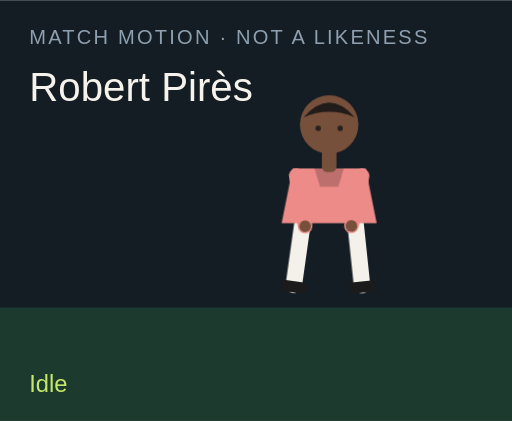
t = 0.00 s
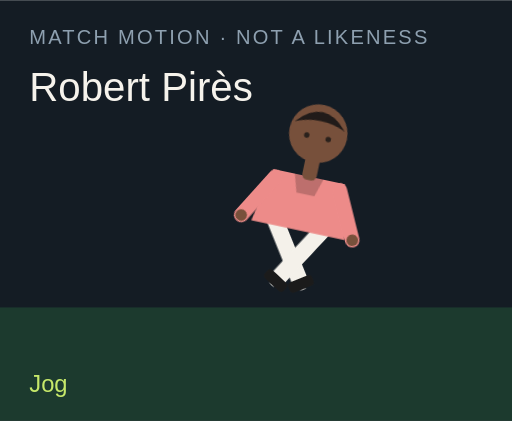
t = 1.50 s
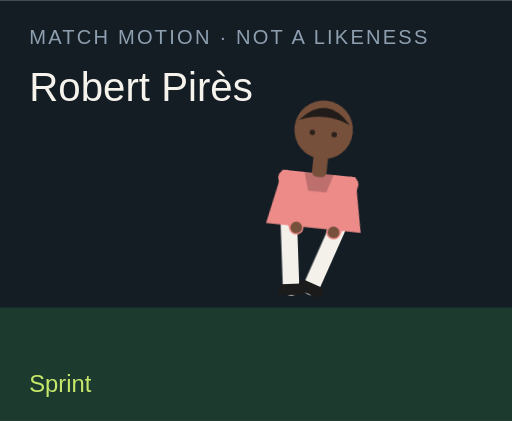
t = 3.00 s
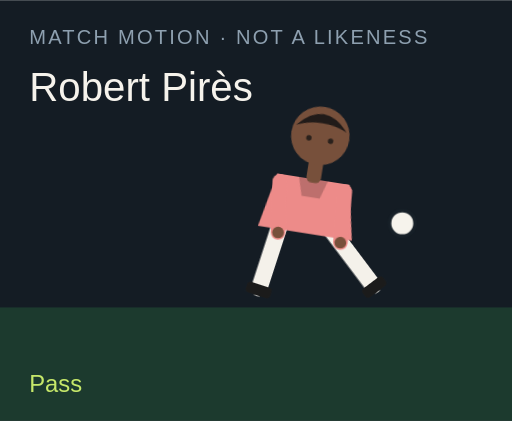
t = 4.50 s
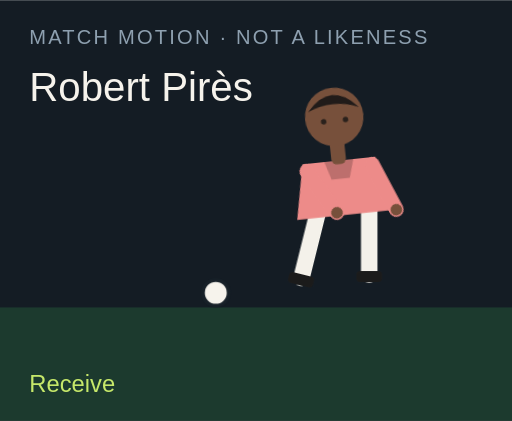
t = 6.00 s
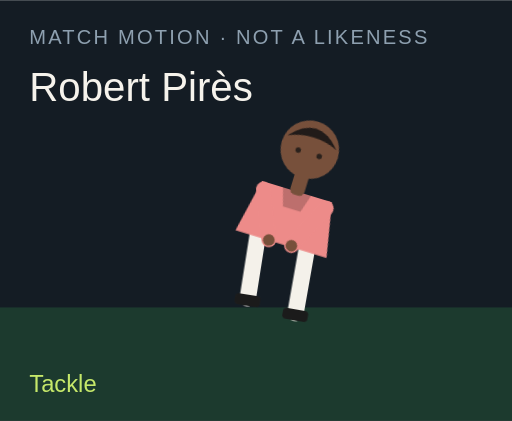
t = 7.50 s

The animated SVG that drew these frames (rendered in a browser with its animation timeline set to each time). Animation: 18 CSS @keyframes rules; one cycle of 9.00 s, repeats indefinitely.

<?xml version="1.0" encoding="UTF-8"?>
<svg xmlns="http://www.w3.org/2000/svg" viewBox="0 0 280 230" role="img">
  <style>@media (prefers-reduced-motion: reduce){animate,animateTransform{display:none}}</style>
  <rect width="280" height="230" fill="#141c24"/>
  <rect y="168" width="280" height="62" fill="#1c3a2e"/>
  <text x="16" y="24" fill="#8ea0b0" font-family="Arial,sans-serif" font-size="11" letter-spacing="1.2">MATCH MOTION · NOT A LIKENESS</text>
  <text x="16" y="55" fill="#f6f3ec" font-family="Impact,sans-serif" font-size="22">Robert Pirès</text>
  <circle r="7" fill="#f6f3ec" stroke="#172028" stroke-width="2" id="motion-36652" cx="150" cy="160" opacity="0">
    
    
    
  </circle>
  <g transform="translate(132 40)">
    <g id="motion-36674" transform="rotate(0 48 90)">
      
      <g id="motion-36676" transform="translate(0 0)">
        
        <g transform="translate(34 78)"><g id="motion-36678" transform="rotate(8)"><path d="M0 0 V38" stroke="#f4f1ea" stroke-width="9" stroke-linecap="round"/><rect x="-7" y="36" width="14" height="6" rx="2" fill="#1b1b1b"/></g></g>
        <g transform="translate(62 78)"><g id="motion-36680" transform="rotate(-6)"><path d="M0 0 V38" stroke="#f4f1ea" stroke-width="9" stroke-linecap="round"/><rect x="-7" y="36" width="14" height="6" rx="2" fill="#1b1b1b"/></g></g>
        <path d="M28 52 h40 l6 30 H22 Z" fill="#ed8b89"/>
        <path d="M40 52 h16 l-3 10 H43 Z" fill="#000" opacity=".2"/>
        <g transform="translate(30 56)"><g id="motion-36682" transform="rotate(-10)"><path d="M0 0 V28" stroke="#ed8b89" stroke-width="8" stroke-linecap="round"/><circle cx="0" cy="28" r="3.2" fill="#77503b"/></g></g>
        <g transform="translate(66 56)"><g id="motion-36684" transform="rotate(12)"><path d="M0 0 V28" stroke="#ed8b89" stroke-width="8" stroke-linecap="round"/><circle cx="0" cy="28" r="3.2" fill="#77503b"/></g></g>
        <rect x="44" y="40" width="8" height="14" rx="3" fill="#77503b"/>
        <circle cx="48" cy="28" r="16" fill="#77503b"/>
        <path d="M34 24 Q48 8 62 24 Q48 18 34 24" fill="#211b19"/>
        <circle cx="42" cy="30" r="1.5" fill="#2a211c"/><circle cx="54" cy="30" r="1.5" fill="#2a211c"/>
      </g>
    </g>
  </g>
  <text x="16" y="214" fill="#c6e86a" font-family="Arial,sans-serif" font-size="13" opacity="1" id="motion-36656">Idle</text><text x="16" y="214" fill="#c6e86a" font-family="Arial,sans-serif" font-size="13" opacity="0" id="motion-36658">Jog</text><text x="16" y="214" fill="#c6e86a" font-family="Arial,sans-serif" font-size="13" opacity="0" id="motion-36660">Sprint</text><text x="16" y="214" fill="#c6e86a" font-family="Arial,sans-serif" font-size="13" opacity="0" id="motion-36662">Dribble</text><text x="16" y="214" fill="#c6e86a" font-family="Arial,sans-serif" font-size="13" opacity="0" id="motion-36664">Pass</text><text x="16" y="214" fill="#c6e86a" font-family="Arial,sans-serif" font-size="13" opacity="0" id="motion-36666">Shoot</text><text x="16" y="214" fill="#c6e86a" font-family="Arial,sans-serif" font-size="13" opacity="0" id="motion-36668">Receive</text><text x="16" y="214" fill="#c6e86a" font-family="Arial,sans-serif" font-size="13" opacity="0" id="motion-36670">Tackle</text><text x="16" y="214" fill="#c6e86a" font-family="Arial,sans-serif" font-size="13" opacity="0" id="motion-36672">Arms wide</text>
<style>@keyframes track-36653{0%{cx:150px}11.1%{cx:156px}22.2%{cx:164px}33.300000000000004%{cx:142px}44.4%{cx:190px}55.60000000000001%{cx:250px}66.7%{cx:118px}77.8%{cx:150px}88.9%{cx:150px}100%{cx:150px}}@keyframes track-36654{0%{cy:160px}11.1%{cy:158px}22.2%{cy:154px}33.300000000000004%{cy:156px}44.4%{cy:148px}55.60000000000001%{cy:96px}66.7%{cy:160px}77.8%{cy:160px}88.9%{cy:160px}100%{cy:160px}}@keyframes track-36655{0%{opacity:0}11.1%{opacity:0}22.2%{opacity:0}33.300000000000004%{opacity:1}44.4%{opacity:1}55.60000000000001%{opacity:1}66.7%{opacity:1}77.8%{opacity:0}88.9%{opacity:0}100%{opacity:0}}@keyframes track-36657{0%{opacity:1}11.1%{opacity:0}22.2%{opacity:0}33.300000000000004%{opacity:0}44.4%{opacity:0}55.60000000000001%{opacity:0}66.7%{opacity:0}77.8%{opacity:0}88.9%{opacity:0}100%{opacity:1}}@keyframes track-36659{0%{opacity:0}11.1%{opacity:1}22.2%{opacity:0}33.300000000000004%{opacity:0}44.4%{opacity:0}55.60000000000001%{opacity:0}66.7%{opacity:0}77.8%{opacity:0}88.9%{opacity:0}100%{opacity:0}}@keyframes track-36661{0%{opacity:0}11.1%{opacity:0}22.2%{opacity:1}33.300000000000004%{opacity:0}44.4%{opacity:0}55.60000000000001%{opacity:0}66.7%{opacity:0}77.8%{opacity:0}88.9%{opacity:0}100%{opacity:0}}@keyframes track-36663{0%{opacity:0}11.1%{opacity:0}22.2%{opacity:0}33.300000000000004%{opacity:1}44.4%{opacity:0}55.60000000000001%{opacity:0}66.7%{opacity:0}77.8%{opacity:0}88.9%{opacity:0}100%{opacity:0}}@keyframes track-36665{0%{opacity:0}11.1%{opacity:0}22.2%{opacity:0}33.300000000000004%{opacity:0}44.4%{opacity:1}55.60000000000001%{opacity:0}66.7%{opacity:0}77.8%{opacity:0}88.9%{opacity:0}100%{opacity:0}}@keyframes track-36667{0%{opacity:0}11.1%{opacity:0}22.2%{opacity:0}33.300000000000004%{opacity:0}44.4%{opacity:0}55.60000000000001%{opacity:1}66.7%{opacity:0}77.8%{opacity:0}88.9%{opacity:0}100%{opacity:0}}@keyframes track-36669{0%{opacity:0}11.1%{opacity:0}22.2%{opacity:0}33.300000000000004%{opacity:0}44.4%{opacity:0}55.60000000000001%{opacity:0}66.7%{opacity:1}77.8%{opacity:0}88.9%{opacity:0}100%{opacity:0}}@keyframes track-36671{0%{opacity:0}11.1%{opacity:0}22.2%{opacity:0}33.300000000000004%{opacity:0}44.4%{opacity:0}55.60000000000001%{opacity:0}66.7%{opacity:0}77.8%{opacity:1}88.9%{opacity:0}100%{opacity:0}}@keyframes track-36673{0%{opacity:0}11.1%{opacity:0}22.2%{opacity:0}33.300000000000004%{opacity:0}44.4%{opacity:0}55.60000000000001%{opacity:0}66.7%{opacity:0}77.8%{opacity:0}88.9%{opacity:1}100%{opacity:0}}@keyframes track-36675{0%{transform:rotate(0deg)}11.1%{transform:rotate(8deg)}22.2%{transform:rotate(16deg)}33.300000000000004%{transform:rotate(6deg)}44.4%{transform:rotate(4deg)}55.60000000000001%{transform:rotate(14deg)}66.7%{transform:rotate(-6deg)}77.8%{transform:rotate(34deg)}88.9%{transform:rotate(0deg)}100%{transform:rotate(0deg)}}@keyframes track-36677{0%{transform:translate(0px,0px)}11.1%{transform:translate(0px,-3px)}22.2%{transform:translate(0px,-6px)}33.300000000000004%{transform:translate(0px,-2px)}44.4%{transform:translate(0px,2px)}55.60000000000001%{transform:translate(0px,-4px)}66.7%{transform:translate(0px,1px)}77.8%{transform:translate(0px,10px)}88.9%{transform:translate(0px,-8px)}100%{transform:translate(0px,0px)}}@keyframes track-36679{0%{transform:rotate(8deg)}11.1%{transform:rotate(-26deg)}22.2%{transform:rotate(-42deg)}33.300000000000004%{transform:rotate(-8deg)}44.4%{transform:rotate(6deg)}55.60000000000001%{transform:rotate(12deg)}66.7%{transform:rotate(20deg)}77.8%{transform:rotate(-8deg)}88.9%{transform:rotate(-8deg)}100%{transform:rotate(8deg)}}@keyframes track-36681{0%{transform:rotate(-6deg)}11.1%{transform:rotate(24deg)}22.2%{transform:rotate(38deg)}33.300000000000004%{transform:rotate(18deg)}44.4%{transform:rotate(-38deg)}55.60000000000001%{transform:rotate(-54deg)}66.7%{transform:rotate(6deg)}77.8%{transform:rotate(-22deg)}88.9%{transform:rotate(8deg)}100%{transform:rotate(-6deg)}}@keyframes track-36683{0%{transform:rotate(-10deg)}11.1%{transform:rotate(24deg)}22.2%{transform:rotate(36deg)}33.300000000000004%{transform:rotate(-18deg)}44.4%{transform:rotate(10deg)}55.60000000000001%{transform:rotate(-24deg)}66.7%{transform:rotate(-30deg)}77.8%{transform:rotate(12deg)}88.9%{transform:rotate(-58deg)}100%{transform:rotate(-10deg)}}@keyframes track-36685{0%{transform:rotate(12deg)}11.1%{transform:rotate(-20deg)}22.2%{transform:rotate(-32deg)}33.300000000000004%{transform:rotate(14deg)}44.4%{transform:rotate(-26deg)}55.60000000000001%{transform:rotate(18deg)}66.7%{transform:rotate(-22deg)}77.8%{transform:rotate(-6deg)}88.9%{transform:rotate(58deg)}100%{transform:rotate(12deg)}}@media(prefers-reduced-motion:no-preference){#motion-36652{animation:track-36653 9s linear infinite both,track-36654 9s linear infinite both,track-36655 9s steps(1,end) infinite both}#motion-36656{animation:track-36657 9s steps(1,end) infinite both}#motion-36658{animation:track-36659 9s steps(1,end) infinite both}#motion-36660{animation:track-36661 9s steps(1,end) infinite both}#motion-36662{animation:track-36663 9s steps(1,end) infinite both}#motion-36664{animation:track-36665 9s steps(1,end) infinite both}#motion-36666{animation:track-36667 9s steps(1,end) infinite both}#motion-36668{animation:track-36669 9s steps(1,end) infinite both}#motion-36670{animation:track-36671 9s steps(1,end) infinite both}#motion-36672{animation:track-36673 9s steps(1,end) infinite both}#motion-36674{animation:track-36675 9s linear infinite both}#motion-36676{animation:track-36677 9s linear infinite both}#motion-36678{animation:track-36679 9s linear infinite both}#motion-36680{animation:track-36681 9s linear infinite both}#motion-36682{animation:track-36683 9s linear infinite both}#motion-36684{animation:track-36685 9s linear infinite both}}</style></svg>
